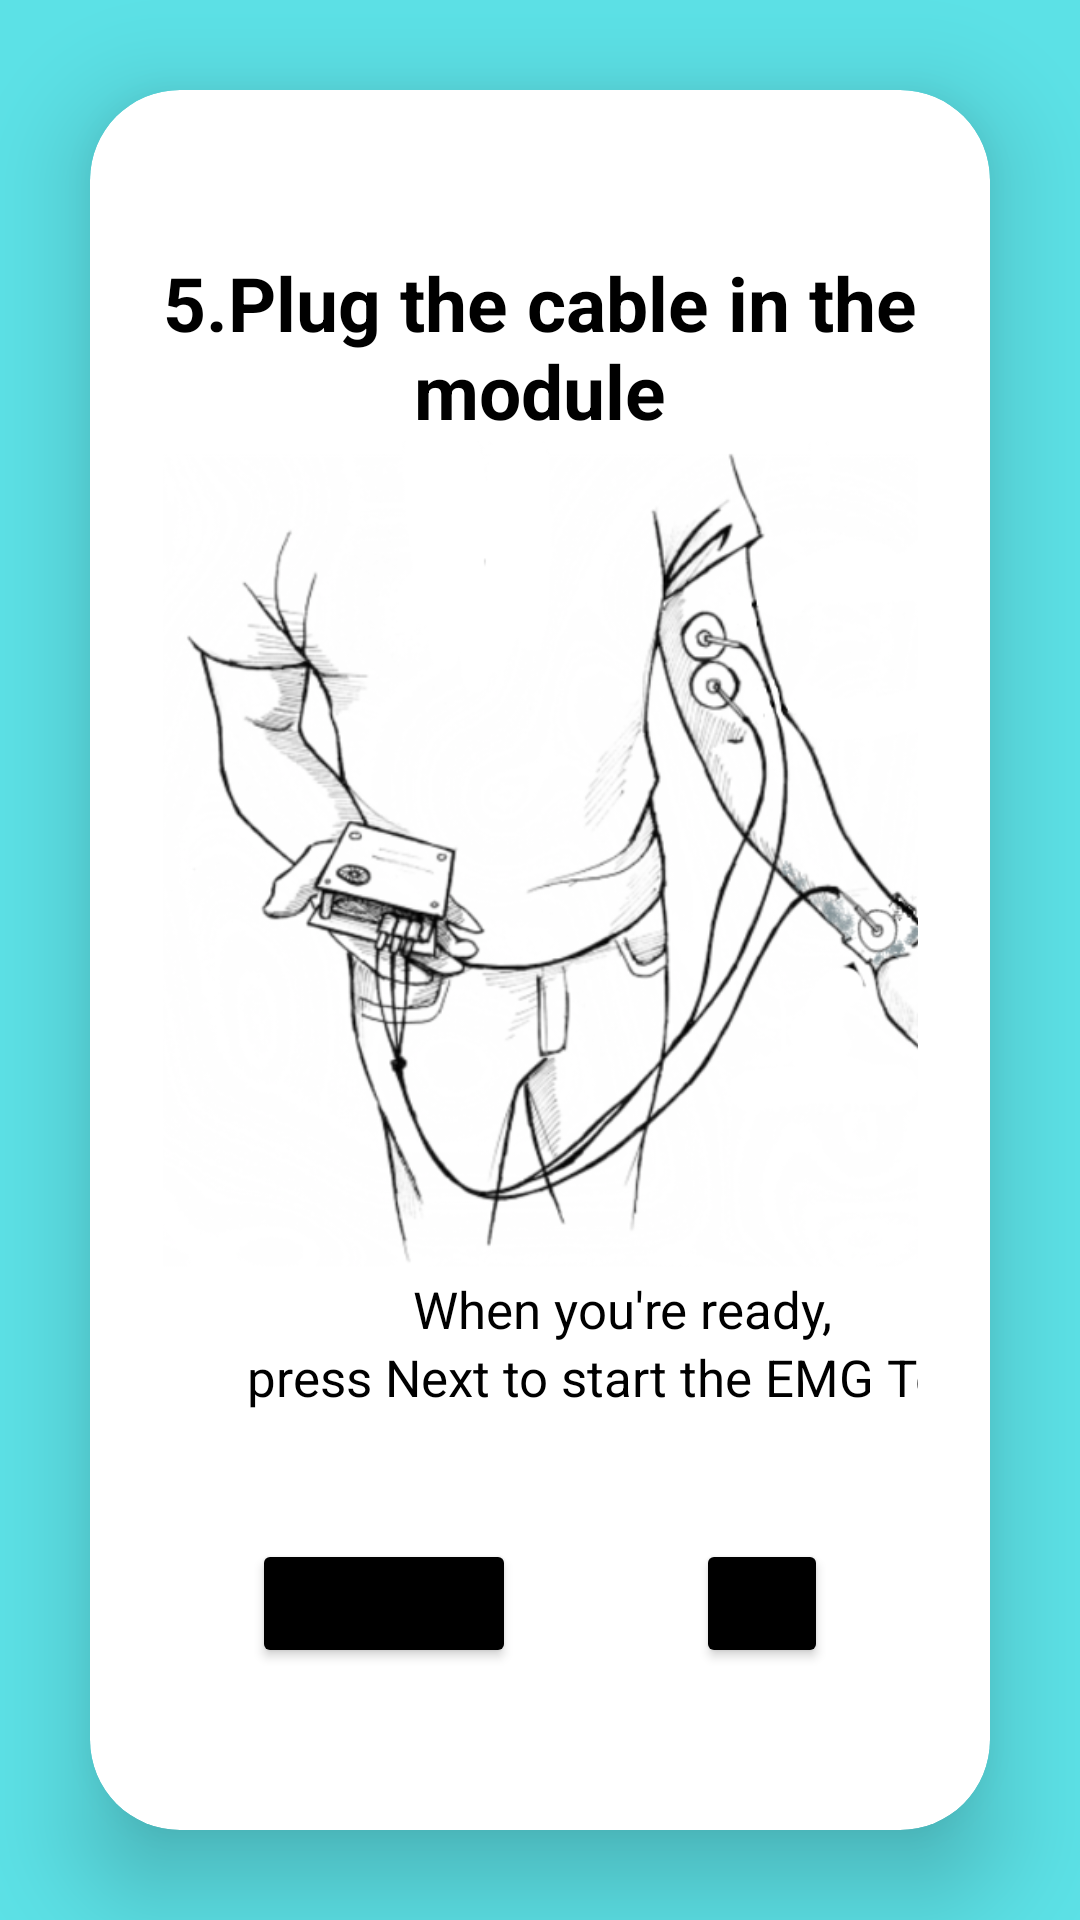

Reconstruct the res/layout file that produces this screen, plus the resources it refers to.
<!-- AndroidManifest.xml: application theme Theme.Coen_elec_390_project_winter_2023 -->
<!-- res/layout/patient_instructions_step5.xml -->
<?xml version="1.0" encoding="utf-8"?>
<LinearLayout

    android:id="@+id/step4Layout"
    xmlns:android="http://schemas.android.com/apk/res/android"
    xmlns:app="http://schemas.android.com/apk/res-auto"
    xmlns:tools="http://schemas.android.com/tools"
    android:layout_width="match_parent"
    android:layout_height="match_parent"
    android:orientation="vertical"
    android:gravity="top"
    android:background="#5CE1E6"
    tools:context=".Dashboard.PatientInstructionsStep5">

    <androidx.cardview.widget.CardView
        android:layout_width="match_parent"
        android:layout_height="wrap_content"
        android:layout_margin="30dp"
        app:cardCornerRadius="30dp"
        app:cardElevation="20dp">

        <LinearLayout
            android:layout_width="match_parent"
            android:layout_height="wrap_content"
            android:orientation="vertical"
            android:padding="24dp">

            <TextView
                android:layout_width="match_parent"
                android:layout_height="wrap_content"
                android:text="5.Plug the cable in the module"
                android:textAlignment="center"
                android:textColor="@android:color/black"
                android:textSize="25sp"
                android:textStyle="bold"
                android:paddingTop="30dp"/>

            <LinearLayout
                android:layout_width="307dp"
                android:layout_height="336dp"
                android:orientation="vertical">

                <ImageView
                    android:id="@+id/imageView2"
                    android:layout_width="292dp"
                    android:layout_height="278dp"
                    app:srcCompat="@drawable/apply_electrodes" />

                <TextView
                    android:layout_width="wrap_content"
                    android:layout_height="wrap_content"
                    android:layout_gravity="center"
                    android:text="When you're ready,"
                    android:textAlignment="center"
                    android:textColor="@android:color/black"
                    android:textSize="17sp" />

                <TextView
                    android:layout_width="wrap_content"
                    android:layout_height="wrap_content"
                    android:layout_gravity="center"
                    android:text="press Next to start the EMG Test."
                    android:textAlignment="center"
                    android:textColor="@android:color/black"
                    android:textSize="17sp" />


            </LinearLayout>

            <LinearLayout
                android:layout_width="match_parent"
                android:layout_height="wrap_content"
                android:layout_gravity="bottom"
                android:orientation="horizontal"
                android:padding="30dp">

                <Button
                    android:id="@+id/btn_back5"
                    android:layout_width="wrap_content"
                    android:layout_height="wrap_content"
                    android:layout_gravity="center"
                    android:backgroundTint="@color/black"
                    android:text="Back" />

                <Button
                    android:id="@+id/btn_next5"
                    android:layout_width="wrap_content"
                    android:layout_height="wrap_content"
                    android:layout_gravity="center"
                    android:layout_marginStart="60dp"
                    android:backgroundTint="@color/black"
                    android:text="Next " />

            </LinearLayout>


        </LinearLayout>

    </androidx.cardview.widget.CardView>

</LinearLayout>
<!-- resources referenced by this layout -->
<resources>
  <color name="black">#FF000000</color>
  <!-- drawable apply_electrodes: png bitmap (drawable, 165618 bytes) -->
  <style name="Theme.Coen_elec_390_project_winter_2023" parent="Theme.MaterialComponents.DayNight.DarkActionBar">
          
          <item name="colorPrimary">@color/purple_500</item>
          <item name="colorPrimaryVariant">@color/purple_700</item>
          <item name="colorOnPrimary">@color/white</item>
          
          <item name="colorSecondary">@color/teal_200</item>
          <item name="colorSecondaryVariant">@color/teal_700</item>
          <item name="colorOnSecondary">@color/black</item>
          
          <item name="android:statusBarColor">?attr/colorPrimaryVariant</item>
          
      </style>
  <color name="purple_500">#FF6200EE</color>
  <color name="purple_700">#FF3700B3</color>
  <color name="white">#FFFFFFFF</color>
  <color name="teal_200">#FF03DAC5</color>
  <color name="teal_700">#FF018786</color>
</resources>
